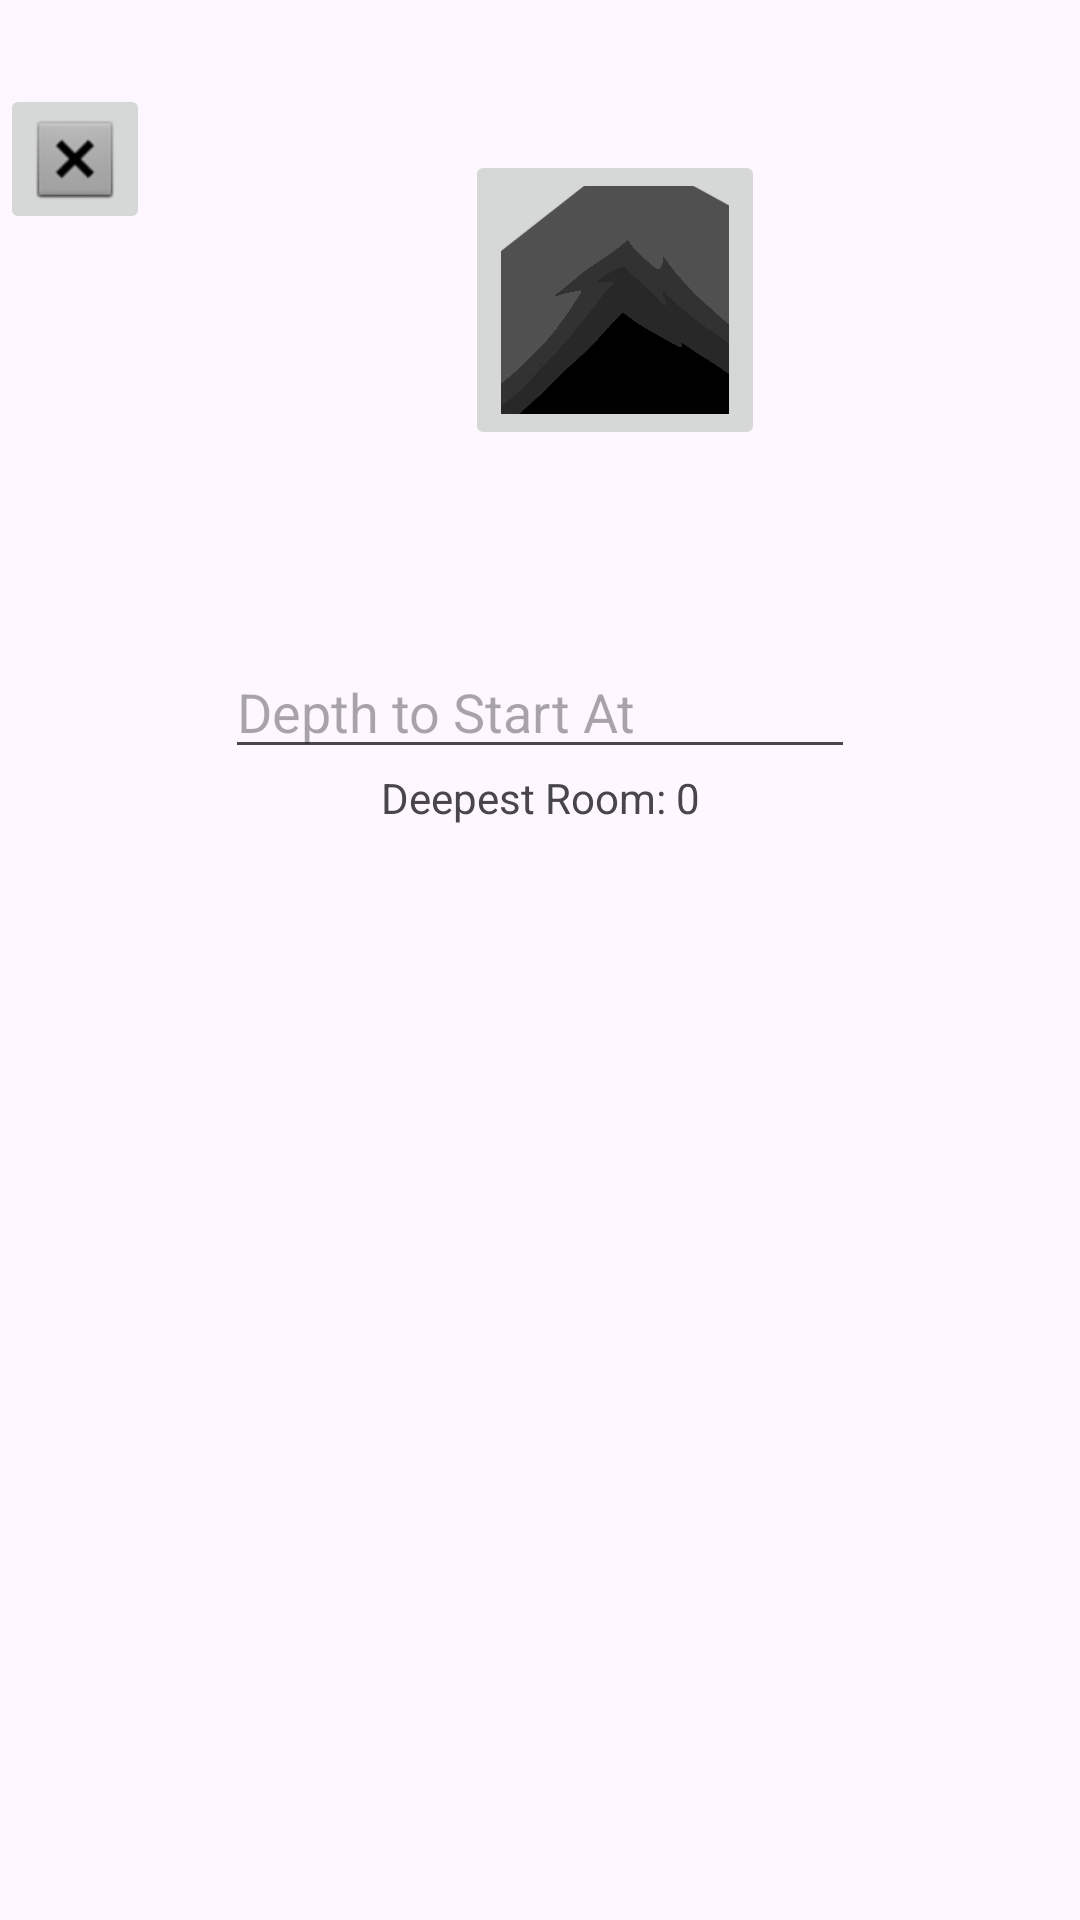

This screen was rendered from an Android layout file. Write that file and the resources it references.
<!-- AndroidManifest.xml: application theme Theme.BikingGame -->
<!-- res/layout/fragment_select_dungeon.xml -->
<?xml version="1.0" encoding="utf-8"?>
<androidx.constraintlayout.widget.ConstraintLayout xmlns:android="http://schemas.android.com/apk/res/android"
    xmlns:app="http://schemas.android.com/apk/res-auto"
    xmlns:tools="http://schemas.android.com/tools"
    android:layout_width="match_parent"
    android:layout_height="match_parent"
    tools:context=".dungeonPrep.SelectDungeonFragment">

    <ImageButton
        android:id="@+id/dungeonButton"
        android:layout_width="100dp"
        android:layout_height="100dp"
        android:layout_gravity="center|top"
        android:layout_marginStart="155dp"
        android:layout_marginTop="50dp"
        android:layout_marginEnd="155dp"
        android:scaleType="fitCenter"
        android:src="@drawable/cave"
        app:layout_constraintEnd_toEndOf="parent"
        app:layout_constraintHorizontal_bias="0.0"
        app:layout_constraintStart_toStartOf="parent"
        app:layout_constraintTop_toTopOf="parent" />

    <ImageButton
        android:id="@+id/backButton"
        android:layout_width="50dp"
        android:layout_height="50dp"
        android:layout_marginTop="28dp"
        android:contentDescription="Go Back Button"
        android:src="@android:drawable/btn_dialog"
        app:layout_constraintStart_toStartOf="parent"
        app:layout_constraintTop_toTopOf="parent" />

    <TextView
        android:id="@+id/errorText"
        android:layout_width="wrap_content"
        android:layout_height="wrap_content"
        android:layout_gravity="top|center_horizontal"
        android:layout_marginTop="167dp"
        android:layout_marginEnd="206dp"
        android:text=""
        android:textColor="#FF0000"
        android:textSize="20dp"
        app:layout_constraintEnd_toEndOf="parent"
        app:layout_constraintTop_toTopOf="parent" />

    <EditText
        android:id="@+id/floorTextBox"
        android:layout_width="wrap_content"
        android:layout_height="wrap_content"
        android:layout_marginStart="101dp"
        android:layout_marginTop="65dp"
        android:layout_marginEnd="101dp"
        android:ems="10"
        android:hint="Depth to Start At"
        android:inputType="numberSigned"
        app:layout_constraintEnd_toEndOf="parent"
        app:layout_constraintStart_toStartOf="parent"
        app:layout_constraintTop_toBottomOf="@+id/dungeonButton" />

    <TextView
        android:id="@+id/deepestRoomText"
        android:layout_width="wrap_content"
        android:layout_height="wrap_content"
        android:layout_marginStart="152dp"
        android:layout_marginEnd="152dp"
        android:text="Deepest Room: 0"
        app:layout_constraintEnd_toEndOf="parent"
        app:layout_constraintStart_toStartOf="parent"
        app:layout_constraintTop_toBottomOf="@+id/floorTextBox" />


</androidx.constraintlayout.widget.ConstraintLayout>
<!-- resources referenced by this layout -->
<resources>
  <!-- drawable cave: png bitmap (drawable, 74172 bytes) -->
  <style name="Theme.BikingGame" parent="Theme.MaterialComponents.DayNight.DarkActionBar">
          
          <item name="colorPrimary">@color/purple_500</item>
          <item name="colorPrimaryVariant">@color/purple_700</item>
          <item name="colorOnPrimary">@color/white</item>
          
          <item name="colorSecondary">@color/teal_200</item>
          <item name="colorSecondaryVariant">@color/teal_700</item>
          <item name="colorOnSecondary">@color/black</item>
          
          <item name="android:statusBarColor">?attr/colorPrimaryVariant</item>
          
      </style>
  <color name="purple_500">#FF6200EE</color>
  <color name="purple_700">#FF3700B3</color>
  <color name="white">#FFFFFFFF</color>
  <color name="teal_200">#FF03DAC5</color>
  <color name="teal_700">#FF018786</color>
  <color name="black">#FF000000</color>
</resources>
